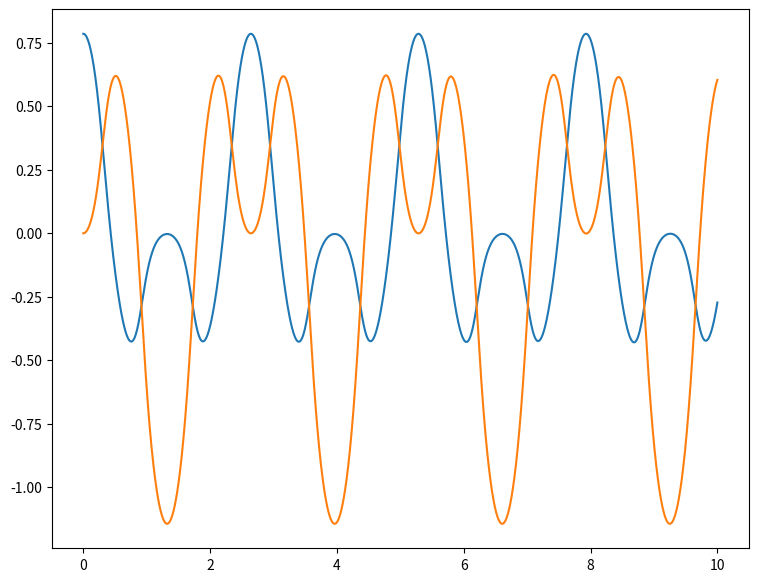
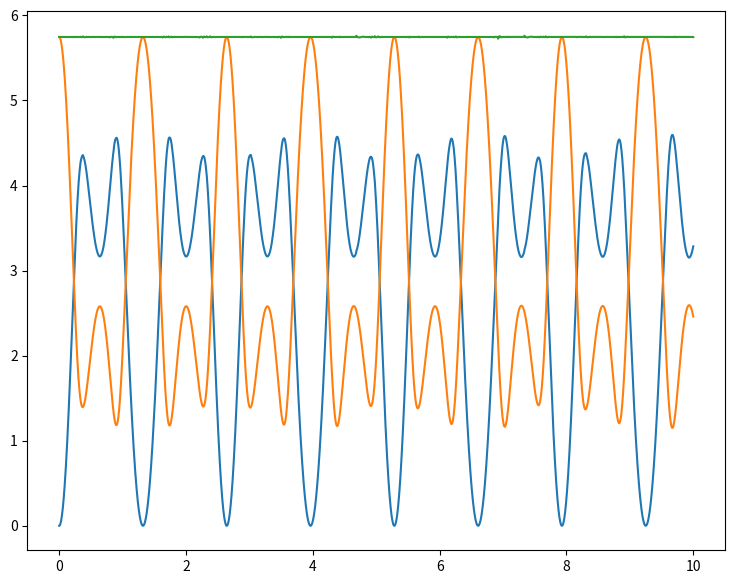

These charts were generated, in order, by the following Python code:
import scipy.integrate as spi
import numpy as np
import matplotlib.pyplot as plt

class DoublePendulum():
    """
    A class to represent a pair of interconnected pendulums, with completely
    rigid rods. The first pendulum is connected to the origin of our coordinate
    system, and the second pendulum is connected to the first.

    The pendulums hangs freely under gravity, the interactions between the
    pendulums are accounted for but, air resistance and hinge friction is
    ignored. Thus the sum of Potential and Kinetic energy should remain constant.

    The total energy may drop over time, this is because the
    integration methods used in SciPy's solve_ivp are not
    perfect. Try a different integration method for solve_ivp
    if you experience significant total energy loss.

    Contains a method to solve an initial value problem for this system.
    """

    def __init__(self, M1 = 1, M2 = 1, L1 = 1, L2 = 1, g = 9.81, method = "Radau"):
        """
        M1, M2: Mass of the first pendulum, mass of the second pendulum
        L1, L2: Length of the first pendulum, length of the second pendulum
        g: gravitational constant
        method: which method SciPy's solve_ivp should utilise
                to solve the ivp.

        self.Solver_Run is a boolean which the check_run method
        uses to check whether the class instance has run the
        solve method.
        """
        self.M1, self.M2 = M1, M2
        self.L1, self.L2 = L1, L2
        self.g = g
        self.method = method
        self._Solver_Run = False

    def __call__(self, t, u):
        """
        Takes in tuple u = (theta_1, omega_1, theta_2, omega_2)
        Returns tuple u_d = (d_theta_1, d_omega_1, d_theta_2, d_omega_2)
        """

        com_M = self.M1 + self.M2
        del_theta = u[2] - u[0]
        sin_cos = np.sin(del_theta) * np.cos(del_theta)

        num1 = (self.M2 * self.L1 * u[1]**2 * sin_cos
                + self.M2 * self.g * np.sin(u[2]) * np.cos(del_theta)
                + self.M2 * self.L2 * u[3]**2 * np.sin(del_theta)
                - com_M * self.g * np.sin(u[0]))

        den1 = (com_M * self.L1
                - self.M2 * self.L1 * np.cos(del_theta)**2)

        num2 = (- self.M2 * self.L2 * u[3]**2 * sin_cos
                + com_M * self.g * np.sin(u[0]) * np.cos(del_theta)
                - com_M * self.L1 * u[1]**2 * np.sin(del_theta)
                - com_M * self.g * np.sin(u[2]))

        den2 = (com_M * self.L2
                - self.M2 * self.L2 * np.cos(del_theta)**2)

        d_theta_1, d_theta_2 = u[1], u[3]
        d_omega_1 = num1 / den1
        d_omega_2 = num2 / den2

        return (d_theta_1, d_omega_1, d_theta_2, d_omega_2)

    def solve(self, y0, T, dt, angles = "rad"):
        """
        Solves an initial value problem for our system of pendulums.

        input
        y0: our initial values, use form: [theta_0, omega_0, theta_1, omega_1]
        T: total time to solve for
        dt: timestep to use when solving
        angles: string to denote whether the inital values
                are given in radians or degrees

        output
        none, the method does not output any values, but
        stores the results as local variables of the instance.
        """

        if angles == "deg":
            y0 = np.deg2rad(y0)
        elif angles == "rad":
            pass
        else:
            raise Exception("Angles have to be in rad or deg.")

        t_vals = np.linspace(0, T, int(T/dt)+1)
        sol = spi.solve_ivp(self.__call__, (0, T), y0, method=self.method,
                                 t_eval=t_vals)

        self._Solver_Run = True
        self._t = sol.t
        self._theta_1 = sol.y[0]
        self._omega_1 = sol.y[1]
        self._theta_2 = sol.y[2]
        self._omega_2 = sol.y[3]

    def check_run(self):
        """
        Checks whether the solve method has been run,
        used by the properties to make sure they raise
        an exception if the solve method has not been run.
        """
        if self._Solver_Run == False:
            raise AttributeError("Solver not run")

    @property
    def t(self):
        "Time array"
        self.check_run()
        return self._t

    @property
    def theta_1(self):
        "Angular displacement array for the first pendulum"
        self.check_run()
        return self._theta_1

    @property
    def omega_1(self):
        "Angular velocity array for the first pendulum"
        self.check_run()
        return self._omega_1

    @property
    def theta_2(self):
        "Angular displacement array for the second pendulum"
        self.check_run()
        return self._theta_2

    @property
    def omega_2(self):
        "Angular velocity array for the second pendulum"
        self.check_run()
        return self._omega_2

    @property
    def x_1(self):
        "First pendulum x-position over time"
        return self.L1 * np.sin(self._theta_1)

    @property
    def y_1(self):
        "First pendulum y-position over time"
        return - self.L1 * np.cos(self._theta_1)

    @property
    def x_2(self):
        "Second pendulum x-position over time"
        return self.x_1 + self.L2 * np.sin(self._theta_2)

    @property
    def y_2(self):
        "Second pendulum y-position over time"
        return self.y_1 - self.L2 * np.cos(self._theta_2)

    @property
    def vx_1(self):
        "First pendulum linear velocity in x-direction"
        return np.gradient(self.x_1, self._t)

    @property
    def vy_1(self):
        "First pendulum linear velocity in y-direction"
        return np.gradient(self.y_1, self._t)

    @property
    def vx_2(self):
        "Second pendulum linear velocity in x-direction"
        return np.gradient(self.x_2, self._t)

    @property
    def vy_2(self):
        "Second pendulum linear velocity in y-direction"
        return np.gradient(self.y_2, self._t)

    @property
    def Potential_1(self):
        "Potential energy of first pendulum"
        return self.M1 * self.g * (self.y_1 + self.L1)

    @property
    def Potential_2(self):
        "Potential energy of second pendulum"
        return self.M2 * self.g * (self.y_2 + self.L1 + self.L2)

    @property
    def Potential(self):
        "Potential energy of system"
        return self.Potential_1 + self.Potential_2

    @property
    def Kinetic_1(self):
        "Kinetic energy of first pendulum"
        v1_sq = self.vx_1**2 + self.vy_1**2
        return 0.5 * self.M1 * v1_sq

    @property
    def Kinetic_2(self):
        "Kinetic energy of second pendulum"
        v2_sq = self.vx_2**2 + self.vy_2**2
        return 0.5 * self.M2 * v2_sq

    @property
    def Kinetic(self):
        "Kinetic energy of system"
        return self.Kinetic_1 + self.Kinetic_2



if __name__ == "__main__":

    P_dub = DoublePendulum(method= "Radau")
    u0 = (np.pi/4, 0, 0, 0)
    T = 10
    dt = 1e-3

    P_dub.solve(u0, T, dt)

    plt.figure(1, figsize=(9,7))
    plt.plot(P_dub._t, P_dub._theta_1)
    plt.plot(P_dub._t, P_dub._theta_2)
    plt.show()

    plt.figure(2, figsize=(9,7))
    plt.plot(P_dub._t, P_dub.Kinetic)
    plt.plot(P_dub._t, P_dub.Potential)
    plt.plot(P_dub._t, P_dub.Kinetic + P_dub.Potential)

    plt.show()
